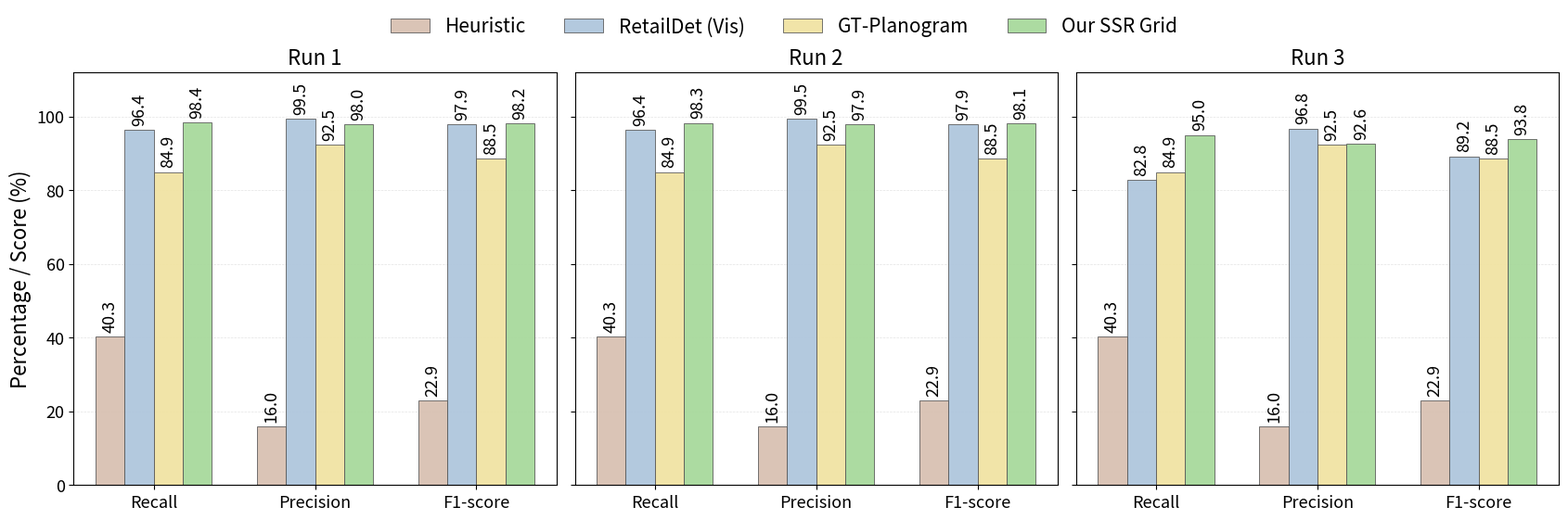

This figure's Python source:
from pathlib import Path
import pandas as pd
import numpy as np
import matplotlib.pyplot as plt


def main():
    out_dir = Path("outputs/figures/paper_figures")
    table_dir = Path("outputs/tables")
    out_dir.mkdir(parents=True, exist_ok=True)
    table_dir.mkdir(parents=True, exist_ok=True)

    # Values are percentages for plotting.
    # F1-score is also multiplied by 100 for a unified percentage-style bar chart.
    methods = [
        "Heuristic",
        "RetailDet (Vis)",
        "GT-Planogram",
        "Our SSR Grid",
    ]

    metrics = ["Recall", "Precision", "F1-score"]

    # Three independent runs. Deterministic baselines are repeated with identical values.
    runs = {
        "Run 1": {
            "Heuristic":       {"Recall": 40.29, "Precision": 15.99, "F1-score": 22.90},
            "RetailDet (Vis)": {"Recall": 96.44, "Precision": 99.50, "F1-score": 97.94},
            "GT-Planogram":    {"Recall": 84.94, "Precision": 92.47, "F1-score": 88.54},
            "Our SSR Grid":    {"Recall": 98.43, "Precision": 97.98, "F1-score": 98.20},
        },
        "Run 2": {
            "Heuristic":       {"Recall": 40.29, "Precision": 15.99, "F1-score": 22.90},
            "RetailDet (Vis)": {"Recall": 96.44, "Precision": 99.50, "F1-score": 97.94},
            "GT-Planogram":    {"Recall": 84.94, "Precision": 92.47, "F1-score": 88.54},
            "Our SSR Grid":    {"Recall": 98.32, "Precision": 97.88, "F1-score": 98.10},
        },
        "Run 3": {
            "Heuristic":       {"Recall": 40.29, "Precision": 15.99, "F1-score": 22.90},
            "RetailDet (Vis)": {"Recall": 82.77, "Precision": 96.81, "F1-score": 89.24},
            "GT-Planogram":    {"Recall": 84.94, "Precision": 92.47, "F1-score": 88.54},
            "Our SSR Grid":    {"Recall": 95.04, "Precision": 92.64, "F1-score": 93.83},
        },
    }

    # Save the plotting source values for traceability.
    rows = []
    for run_name, run_data in runs.items():
        for method in methods:
            row = {"Run": run_name, "Method": method}
            row.update(run_data[method])
            rows.append(row)
    df = pd.DataFrame(rows)
    csv_path = table_dir / "fig4_no_blip_seed_values.csv"
    df.to_csv(csv_path, index=False, encoding="utf-8-sig")

    # Unified soft color palette.
    colors = {
        "Heuristic": "#D8C1B2",
        "RetailDet (Vis)": "#AFC6DD",
        "GT-Planogram": "#F1E3A3",
        "Our SSR Grid": "#A8D99C",
    }

    fig, axes = plt.subplots(1, 3, figsize=(17, 5.4), sharey=True)

    bar_width = 0.18
    x = np.arange(len(metrics))

    for ax, (run_name, run_data) in zip(axes, runs.items()):
        for i, method in enumerate(methods):
            offset = (i - 1.5) * bar_width
            values = [run_data[method][m] for m in metrics]
            bars = ax.bar(
                x + offset,
                values,
                width=bar_width,
                label=method,
                color=colors[method],
                edgecolor="#555555",
                linewidth=0.6,
                alpha=0.95,
            )

            # 柱子上方数值标签保持13号
            for b, v in zip(bars, values):
                ax.text(
                    b.get_x() + b.get_width() / 2,
                    b.get_height() + 1.2,
                    f"{v:.1f}",
                    ha="center",
                    va="bottom",
                    fontsize=13,
                    rotation=90,
                )

        # 子图标题改为16号，取消加粗
        ax.set_title(run_name, fontsize=16)
        ax.set_xticks(x)
        # X轴分类文字改为16号
        ax.set_xticklabels(metrics, fontsize=16)
        # 新增：XY轴刻度数字字号13
        ax.tick_params(axis="both", labelsize=13)
        ax.set_ylim(0, 112)
        ax.grid(axis="y", linestyle="--", linewidth=0.5, alpha=0.35)
        ax.set_axisbelow(True)

    # Y轴总标签改为16号
    axes[0].set_ylabel("Percentage / Score (%)", fontsize=16)

    handles, labels = axes[0].get_legend_handles_labels()
    fig.legend(
        handles,
        labels,
        loc="upper center",
        ncol=4,
        frameon=False,
        fontsize=15,  # 图例改为15号
        bbox_to_anchor=(0.5, 1.05),
    )

    # 注释掉全局大标题
    # fig.suptitle(
    #     "Performance Comparison Across Three Independent Runs",
    #     fontsize=15,
    #     fontweight="bold",
    #     y=1.13,
    # )

    fig.tight_layout(rect=[0, 0, 1, 0.98])

    png_path = out_dir / "fig4_comparison_seed_bars_no_blip.png"
    pdf_path = out_dir / "fig4_comparison_seed_bars_no_blip.pdf"

    fig.savefig(png_path, dpi=300, bbox_inches="tight")
    fig.savefig(pdf_path, bbox_inches="tight")

    # Also overwrite the paper-style filename used by the manuscript.
    fig.savefig(out_dir / "fig4_comparison_seed_bars_paper_style.png", dpi=300, bbox_inches="tight")
    fig.savefig(out_dir / "fig4_comparison_seed_bars_paper_style.pdf", bbox_inches="tight")

    print("Saved:", png_path)
    print("Saved:", pdf_path)
    print("Saved:", out_dir / "fig4_comparison_seed_bars_paper_style.png")
    print("Saved:", out_dir / "fig4_comparison_seed_bars_paper_style.pdf")
    print("Source CSV:", csv_path)


if __name__ == "__main__":
    main()
